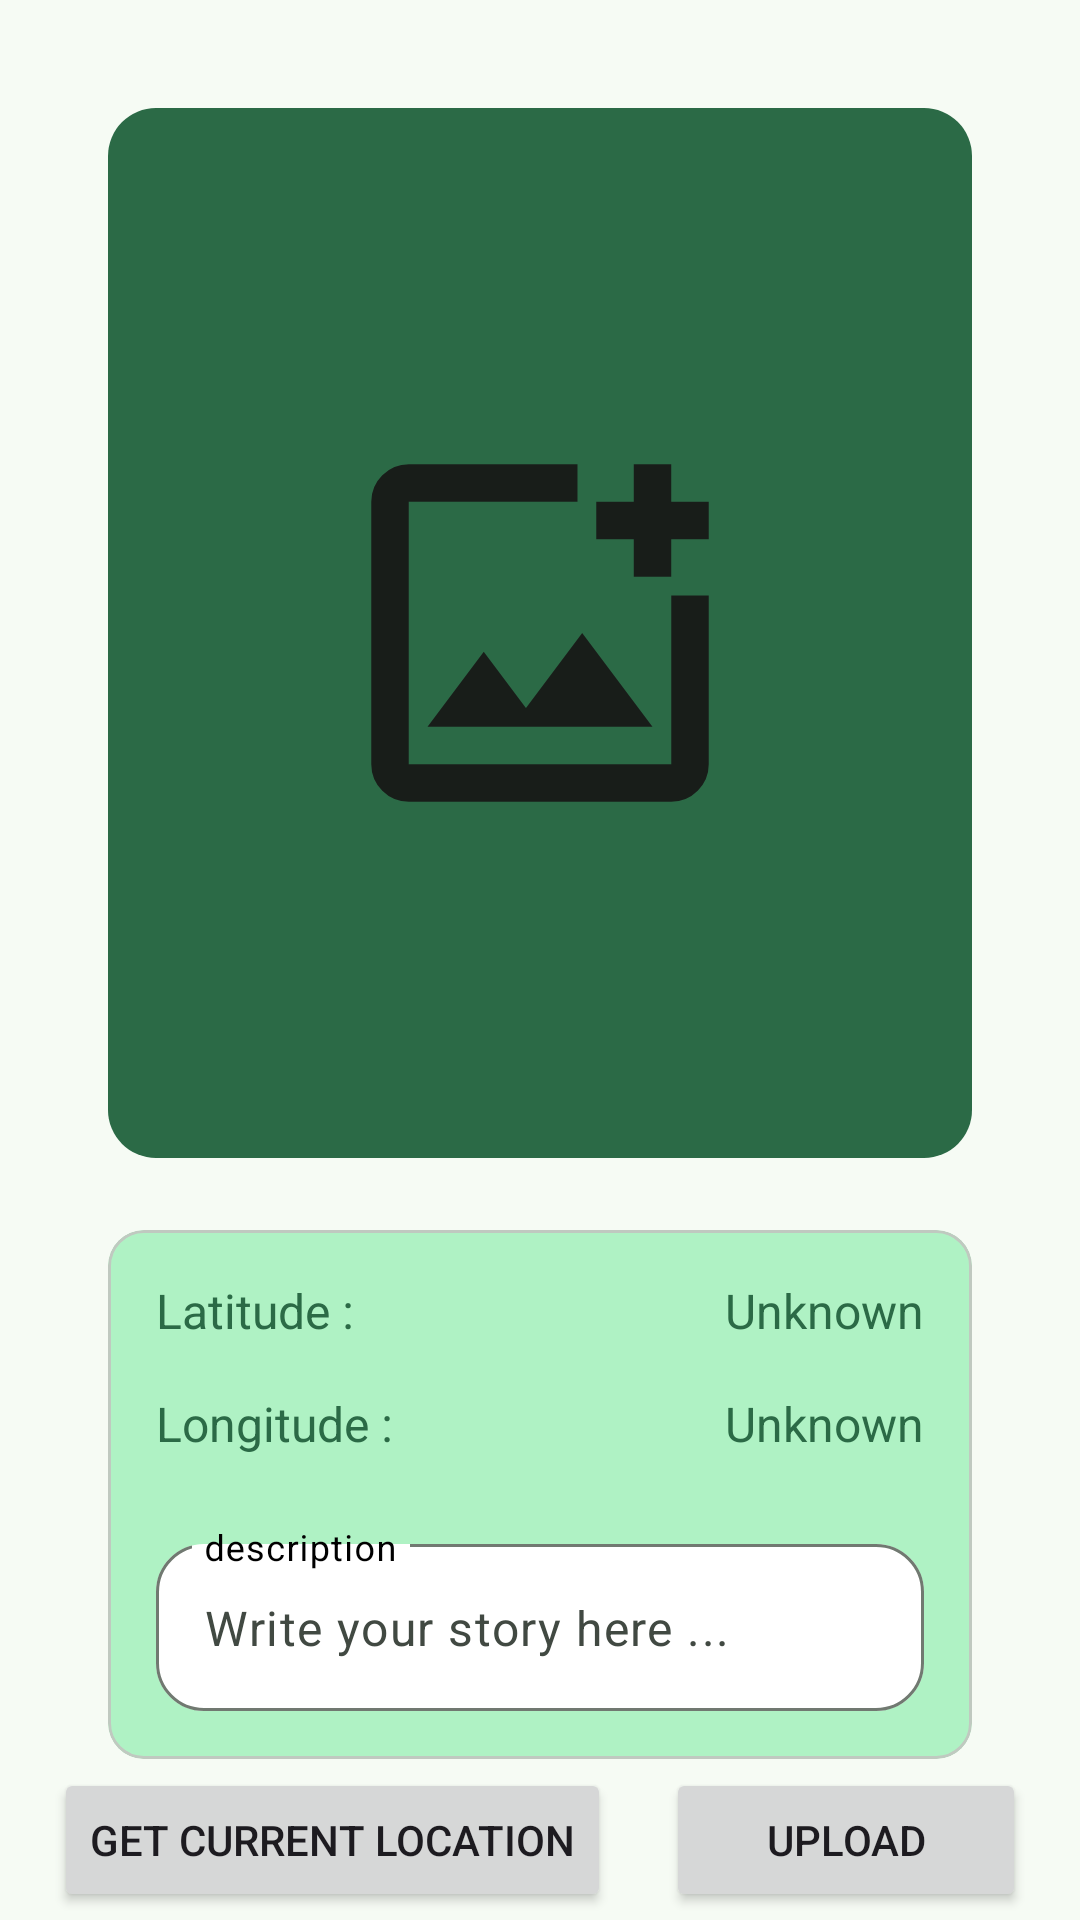

Android layout source for this screen:
<!-- AndroidManifest.xml: application theme Theme.DicodingStory -->
<!-- res/layout/fragment_add.xml -->
<?xml version="1.0" encoding="utf-8"?>
<androidx.constraintlayout.widget.ConstraintLayout xmlns:android="http://schemas.android.com/apk/res/android"
    xmlns:app="http://schemas.android.com/apk/res-auto"
    xmlns:tools="http://schemas.android.com/tools"
    android:layout_width="match_parent"
    android:layout_height="wrap_content"
    tools:context=".presentation.add.AddFragment">

    <androidx.constraintlayout.widget.ConstraintLayout
        android:id="@+id/layoutUpload"
        android:layout_width="match_parent"
        android:layout_height="wrap_content"
        app:layout_constraintEnd_toEndOf="parent"
        app:layout_constraintStart_toStartOf="parent"
        app:layout_constraintTop_toTopOf="parent">

        <androidx.constraintlayout.utils.widget.ImageFilterView
            android:id="@+id/holderPhotoIv"
            android:layout_width="match_parent"
            android:layout_height="350dp"
            android:layout_marginHorizontal="@dimen/dimen_36dp"
            android:layout_marginTop="@dimen/dimen_36dp"
            android:alpha="1"
            android:background="@drawable/bg_rounded_xl"
            android:clickable="true"
            android:contentDescription="photo"
            android:focusable="true"
            android:padding="@dimen/dimen_100dp"
            android:scaleType="centerCrop"
            android:src="@drawable/add_photo_alternate_24px"
            android:tint="?attr/colorOnBackground"
            app:layout_constraintEnd_toEndOf="parent"
            app:layout_constraintStart_toStartOf="parent"
            app:layout_constraintTop_toTopOf="parent" />

        <com.google.android.material.imageview.ShapeableImageView
            android:id="@+id/photoIv"
            android:layout_width="match_parent"
            android:layout_height="350dp"
            android:layout_marginHorizontal="@dimen/dimen_36dp"
            android:layout_marginTop="@dimen/dimen_36dp"
            android:adjustViewBounds="true"
            android:background="@drawable/bg_rounded_xl"
            android:foreground="?android:attr/selectableItemBackgroundBorderless"
            android:scaleType="fitCenter"
            android:visibility="gone"
            app:layout_constraintEnd_toEndOf="parent"
            app:layout_constraintStart_toStartOf="parent"
            app:layout_constraintTop_toTopOf="parent"
            app:shapeAppearance="?attr/shapeAppearanceCornerLarge" />
    </androidx.constraintlayout.widget.ConstraintLayout>

    <com.google.android.material.card.MaterialCardView
        android:id="@+id/materialCardView"
        android:layout_width="match_parent"
        android:layout_height="wrap_content"
        android:layout_marginHorizontal="@dimen/dimen_36dp"
        android:layout_marginVertical="@dimen/dimen_24dp"
        android:backgroundTint="?attr/colorPrimaryContainer"
        app:layout_constraintEnd_toEndOf="parent"
        app:layout_constraintStart_toStartOf="parent"
        app:layout_constraintTop_toBottomOf="@+id/layoutUpload">

        <LinearLayout
            android:layout_width="match_parent"
            android:layout_height="wrap_content"
            android:orientation="vertical"
            android:padding="@dimen/dimen_16dp">

            <LinearLayout
                android:layout_width="match_parent"
                android:layout_height="wrap_content"
                android:gravity="center_vertical"
                android:orientation="horizontal">

                <TextView
                    android:id="@+id/labelLatitude"
                    android:layout_width="wrap_content"
                    android:layout_height="wrap_content"
                    android:text="@string/label_add_latitude"
                    android:textColor="?attr/colorPrimary"
                    android:textSize="16sp" />

                <TextView
                    android:id="@+id/latitudeTv"
                    android:layout_width="0dp"
                    android:layout_height="wrap_content"
                    android:layout_weight="1"
                    android:gravity="end"
                    android:maxLines="1"
                    android:text="@string/label_unknown"
                    android:textColor="?attr/colorPrimary"
                    android:textSize="16sp" />

            </LinearLayout>

            <LinearLayout
                android:layout_width="match_parent"
                android:layout_height="wrap_content"
                android:layout_marginTop="@dimen/dimen_16dp"
                android:gravity="center_vertical"
                android:orientation="horizontal">

                <TextView
                    android:id="@+id/labelLongitude"
                    android:layout_width="wrap_content"
                    android:layout_height="wrap_content"
                    android:text="@string/label_add_longtitude"
                    android:textColor="?attr/colorPrimary"
                    android:textSize="16sp" />

                <TextView
                    android:id="@+id/longitudeTv"
                    android:layout_width="0dp"
                    android:layout_height="wrap_content"
                    android:layout_weight="1"
                    android:gravity="end"
                    android:maxLines="1"
                    android:text="@string/label_unknown"
                    android:textColor="?attr/colorPrimary"
                    android:textSize="16sp" />

            </LinearLayout>

            <com.google.android.material.textfield.TextInputLayout
                android:layout_width="match_parent"
                android:layout_height="wrap_content"
                android:layout_marginTop="@dimen/dimen_24dp"
                android:hint="@string/description_story_label"
                app:boxBackgroundMode="outline"
                app:expandedHintEnabled="false"
                android:textColorHint="#000000"
                app:boxBackgroundColor="@color/white"
                app:placeholderText="Write your story here ..."
                app:shapeAppearance="?attr/shapeAppearanceCornerLarge">

                <com.google.android.material.textfield.TextInputEditText
                    android:id="@+id/descriptionEditText"
                    android:textColor="@color/black"
                    android:layout_width="match_parent"
                    android:layout_height="wrap_content"
                    android:maxLines="2"
                    android:ellipsize="start" />

            </com.google.android.material.textfield.TextInputLayout>

        </LinearLayout>

    </com.google.android.material.card.MaterialCardView>

    <Button
        android:id="@+id/uploadBtn"
        android:layout_width="120dp"
        android:layout_height="wrap_content"
        android:layout_marginVertical="@dimen/dimen_24dp"
        android:text="@string/label_upload"
        app:layout_constraintBottom_toBottomOf="@+id/mapBtn"
        app:layout_constraintEnd_toEndOf="parent"
        app:layout_constraintHorizontal_bias="0.5"
        app:layout_constraintStart_toEndOf="@+id/mapBtn"
        app:layout_constraintTop_toTopOf="@+id/mapBtn" />

    <Button
        android:id="@+id/mapBtn"
        android:layout_width="wrap_content"
        android:layout_height="wrap_content"
        android:layout_marginVertical="@dimen/dimen_24dp"
        android:text="@string/get_current_location"
        app:layout_constraintBottom_toBottomOf="parent"
        app:layout_constraintEnd_toStartOf="@+id/uploadBtn"
        app:layout_constraintHorizontal_bias="0.5"
        app:layout_constraintStart_toStartOf="parent"
        app:layout_constraintTop_toBottomOf="@+id/materialCardView" />

    <ProgressBar
        android:id="@+id/progressBar4"
        style="?android:attr/progressBarStyle"
        android:layout_width="wrap_content"
        android:layout_height="wrap_content"
        android:layout_marginTop="450dp"
        android:visibility="gone"
        app:layout_constraintBottom_toBottomOf="parent"
        app:layout_constraintEnd_toEndOf="parent"
        app:layout_constraintStart_toStartOf="parent"
        app:layout_constraintTop_toTopOf="parent" />

</androidx.constraintlayout.widget.ConstraintLayout>
<!-- resources referenced by this layout -->
<resources>
  <color name="black">#000000</color>
  <color name="white">#FFFFFF</color>
  <dimen name="dimen_100dp">100dp</dimen>
  <dimen name="dimen_16dp">16dp</dimen>
  <dimen name="dimen_24dp">24dp</dimen>
  <dimen name="dimen_36dp">36dp</dimen>
  <!-- drawable bg_rounded_xl (drawable) -->
  <?xml version="1.0" encoding="utf-8"?>
  <shape xmlns:android="http://schemas.android.com/apk/res/android">
      <solid android:color="?attr/colorPrimary" />
      <corners android:radius="@dimen/dimen_16dp" />
  </shape>
  <string name="description_story_label">description</string>
  <string name="get_current_location">Get current location</string>
  <string name="label_add_latitude">Latitude :</string>
  <string name="label_add_longtitude">Longitude :</string>
  <string name="label_unknown">Unknown</string>
  <string name="label_upload">Upload</string>
  <style name="Theme.DicodingStory" parent="Base.Theme.DicodingStory" />
  <color name="md_theme_primary">#2B6A46</color>
  <color name="md_theme_onPrimary">#FFFFFF</color>
  <color name="md_theme_primaryContainer">#AFF2C4</color>
  <color name="md_theme_onPrimaryContainer">#002110</color>
  <color name="md_theme_secondary">#296A48</color>
  <color name="md_theme_onSecondary">#FFFFFF</color>
  <color name="md_theme_secondaryContainer">#ADF2C6</color>
  <color name="md_theme_onSecondaryContainer">#002111</color>
  <color name="md_theme_tertiary">#5B631D</color>
  <color name="md_theme_onTertiary">#FFFFFF</color>
  <color name="md_theme_tertiaryContainer">#E0E994</color>
  <color name="md_theme_onTertiaryContainer">#1A1E00</color>
  <color name="md_theme_error">#904A43</color>
  <color name="md_theme_onError">#FFFFFF</color>
  <color name="md_theme_errorContainer">#FFDAD6</color>
  <color name="md_theme_onErrorContainer">#3B0907</color>
  <color name="md_theme_background">#F6FBF4</color>
  <color name="md_theme_onBackground">#181D19</color>
  <color name="md_theme_surface">#F6FBF4</color>
  <color name="md_theme_onSurface">#181D19</color>
  <color name="md_theme_surfaceVariant">#DCE5DB</color>
  <color name="md_theme_onSurfaceVariant">#414942</color>
  <color name="md_theme_outline">#717971</color>
  <color name="md_theme_outlineVariant">#C0C9C0</color>
  <color name="md_theme_inverseSurface">#2C322D</color>
  <color name="md_theme_inverseOnSurface">#EDF2EB</color>
  <color name="md_theme_inversePrimary">#94D5A9</color>
  <color name="md_theme_primaryFixed">#AFF2C4</color>
  <color name="md_theme_onPrimaryFixed">#002110</color>
  <color name="md_theme_primaryFixedDim">#94D5A9</color>
  <color name="md_theme_onPrimaryFixedVariant">#0C5130</color>
  <color name="md_theme_secondaryFixed">#ADF2C6</color>
  <color name="md_theme_onSecondaryFixed">#002111</color>
  <color name="md_theme_secondaryFixedDim">#92D5AB</color>
  <color name="md_theme_onSecondaryFixedVariant">#075232</color>
  <color name="md_theme_tertiaryFixed">#E0E994</color>
  <color name="md_theme_onTertiaryFixed">#1A1E00</color>
  <color name="md_theme_tertiaryFixedDim">#C4CD7B</color>
  <color name="md_theme_onTertiaryFixedVariant">#444B05</color>
  <color name="icon_on_button">#F0F0F0</color>
  <color name="md_theme_surfaceBright">#F6FBF4</color>
  <color name="md_theme_surfaceContainerLowest">#FFFFFF</color>
  <color name="md_theme_surfaceContainerLow">#F0F5EE</color>
  <color name="md_theme_surfaceContainer">#EAEFE8</color>
  <color name="md_theme_surfaceContainerHigh">#E5EAE2</color>
  <color name="md_theme_surfaceContainerHighest">#DFE4DD</color>
</resources>
